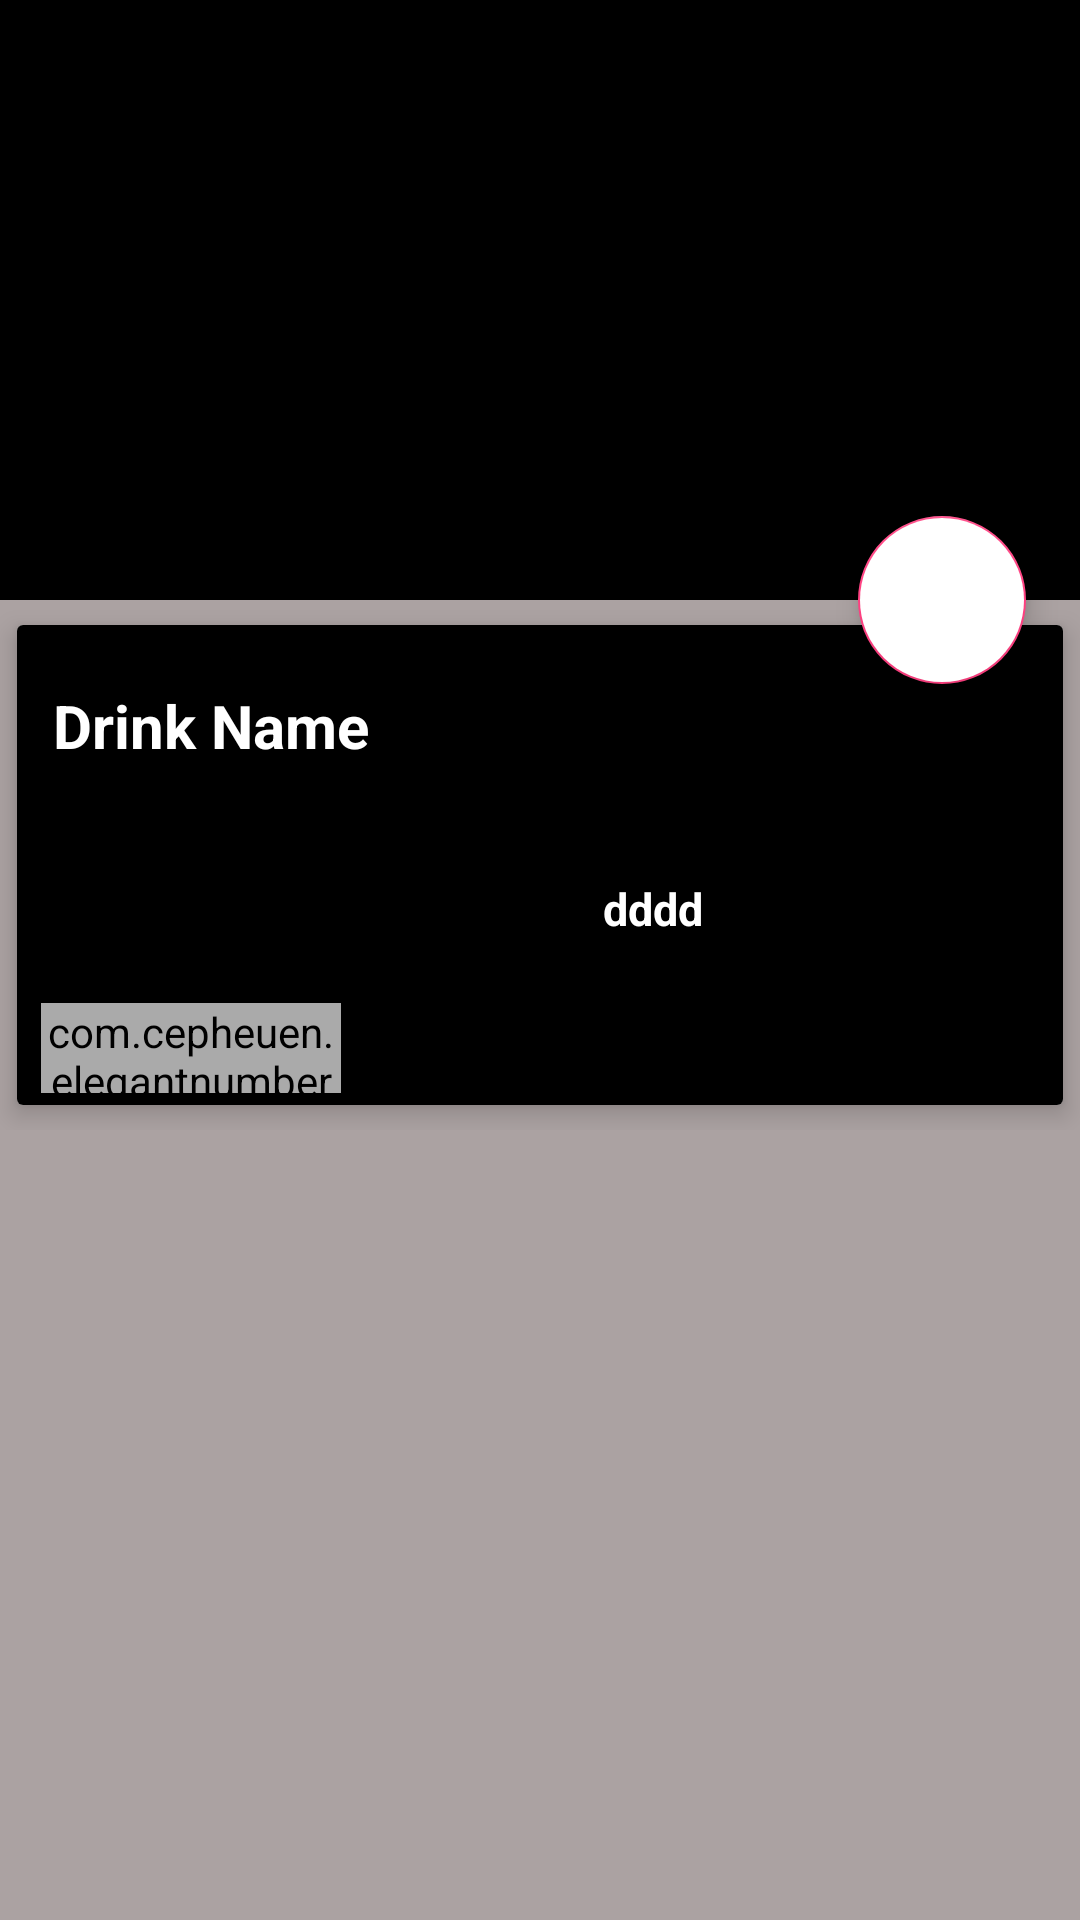

The Android layout XML behind this screen, and the referenced resources:
<!-- AndroidManifest.xml: application theme AppTheme -->
<!-- res/layout/activity_drink_description.xml -->
<?xml version="1.0" encoding="utf-8"?>
<android.support.design.widget.CoordinatorLayout xmlns:android="http://schemas.android.com/apk/res/android"
    xmlns:app="http://schemas.android.com/apk/res-auto"
    xmlns:tools="http://schemas.android.com/tools"
    android:layout_width="match_parent"
    android:layout_height="match_parent"
    tools:context=".DrinkDescriptionActivity">

    <android.support.design.widget.AppBarLayout
        android:id="@+id/app_bar_layout"
        android:layout_width="match_parent"
        android:layout_height="wrap_content"
        android:theme="@style/ThemeOverlay.AppCompat.Dark.ActionBar"
        android:fitsSystemWindows="true">

        <android.support.design.widget.CollapsingToolbarLayout
            android:id="@+id/collapsing"
            android:layout_height="200dp"
            android:layout_width="match_parent"
            android:background="@android:color/transparent"
            android:fitsSystemWindows="true"
            app:layout_scrollFlags="scroll|exitUntilCollapsed"
            app:contentScrim="#0e0d0e"
            app:expandedTitleTextAppearance="@android:color/transparent">

            <ImageView
                android:id="@+id/img_drink"
                android:layout_width="match_parent"
                android:layout_height="match_parent"
                android:contentDescription="@null"
                android:scaleType="centerCrop"
                app:layout_collapseMode="parallax" />

        </android.support.design.widget.CollapsingToolbarLayout>
    </android.support.design.widget.AppBarLayout>

    <android.support.design.widget.FloatingActionButton
        android:id="@+id/buttonCart"
        android:src="@drawable/ic_shopping_cart_black_24dp"
        android:backgroundTint="@android:color/white"
        android:layout_width="wrap_content"
        android:layout_height="wrap_content"
        app:elevation="6dp"
        app:pressedTranslationZ="12dp"
        app:layout_anchor="@id/app_bar_layout"
        app:layout_anchorGravity="bottom|right|end"
        app:useCompatPadding="true"/>

    <android.support.v4.widget.NestedScrollView
        android:id="@+id/nestedScrollView"
        android:layout_width="match_parent"
        android:layout_height="match_parent"
        android:clipToPadding="false"
        android:background="@color/backgroundTheme"
        app:layout_behavior="@string/appbar_scrolling_view_behavior">

        <LinearLayout
            android:layout_width="match_parent"
            android:layout_height="wrap_content"
            android:orientation="vertical">

            <android.support.v7.widget.CardView
                android:layout_width="match_parent"
                android:layout_height="wrap_content"
                app:cardElevation="5dp"
                app:cardUseCompatPadding="true">

                <LinearLayout
                    android:layout_width="match_parent"
                    android:layout_height="160dp"
                    android:background="@android:color/black"
                    android:orientation="vertical">

                    <TextView
                        android:id="@+id/drink_name"
                        android:layout_width="wrap_content"
                        android:layout_height="wrap_content"
                        android:layout_marginTop="8dp"
                        android:padding="12dp"
                        android:text="Drink Name"
                        android:textColor="@android:color/white"
                        android:textSize="20sp"
                        android:textStyle="bold" />

                    <LinearLayout
                        android:id="@+id/layout_price"
                        android:layout_width="match_parent"
                        android:layout_height="wrap_content"
                        android:orientation="horizontal">

                        <ImageView
                            android:layout_width="0dp"
                            android:layout_height="wrap_content"
                            android:layout_weight="1"
                            android:src="@drawable/ic_add_black_24dp" />

                        <TextView
                            android:id="@+id/drink_price"
                            android:layout_width="0dp"
                            android:layout_height="wrap_content"
                            android:layout_marginTop="8dp"
                            android:layout_weight="9"
                            android:padding="12dp"
                            android:text=""
                            android:textColor="@android:color/white"
                            android:textSize="20sp"
                            android:textStyle="bold" />

                        <TextView
                            android:id="@+id/drink_allergerns"
                            android:layout_width="0dp"
                            android:layout_height="wrap_content"
                            android:layout_marginTop="8dp"
                            android:layout_weight="9"
                            android:padding="12dp"
                            android:text="dddd"
                            android:textColor="@android:color/white"
                            android:textSize="15sp"
                            android:textStyle="bold" />

                    </LinearLayout>

                    <com.cepheuen.elegantnumberbutton.view.ElegantNumberButton
                        android:id="@+id/number_button"
                        android:layout_width="100dp"
                        android:layout_height="30dp"
                        android:layout_marginBottom="18dp"
                        android:layout_marginLeft="8dp"
                        android:layout_marginTop="8dp"
                        android:backgroundTint="@android:color/darker_gray"
                        app:backGroundColor="@color/colorAccent"
                        app:finalNumber="10"
                        app:initialNumber="1"
                        app:textSize="8sp"> </com.cepheuen.elegantnumberbutton.view.ElegantNumberButton>


                </LinearLayout>

            </android.support.v7.widget.CardView>


        </LinearLayout>
    </android.support.v4.widget.NestedScrollView>

</android.support.design.widget.CoordinatorLayout>
<!-- resources referenced by this layout -->
<resources>
  <color name="backgroundTheme">#ABA2A2</color>
  <color name="colorAccent">#FF4081</color>
  <style name="AppTheme" parent="Theme.AppCompat.Light.DarkActionBar">
          
          <item name="colorPrimary">@color/colorPrimary</item>
          <item name="colorPrimaryDark">@color/colorPrimaryDark</item>
          <item name="colorAccent">@color/colorAccent</item>
      </style>
  <color name="colorPrimary">#000000</color>
  <color name="colorPrimaryDark">#000000</color>
</resources>
